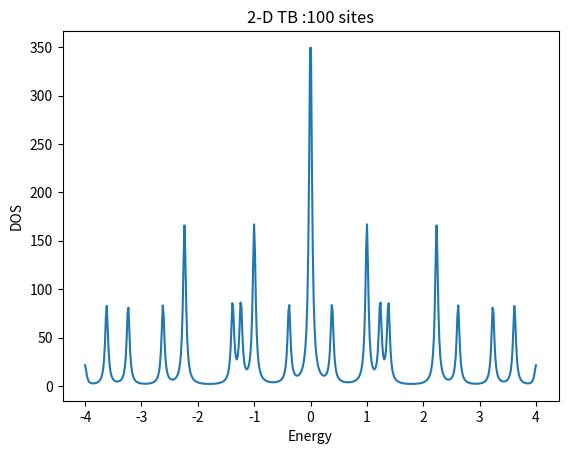

Python code for this plot:
import numpy as np
import matplotlib.pyplot as plt
from scipy.linalg import block_diag

        
def lorentzian(gamma,E):
    return 0.5*gamma/(E**2+(0.5*gamma)**2)*(1/np.pi)


#The number of sites 
N = 10
#The number of particles
N2 = (N*N)
#The size of the hamiltonian
H = np.zeros((N2,N2))
# the bunding energy
t = -1.0


#The position lattice
pos = np.zeros((N, N, 2))


#filling the hamiltonian
k = 1
c1 = 0
for i in range(1, N2 + 1 - N):
    if(i > k*N + 1 and i <(k+1)*N):
        H[i-1, (i-1)-1] = t 
        H[i-1, (i-1)+1] = t 
        H[i-1, (i-1)+N] = t 
        H[i-1, (i-1)-N] = t
        c1 = c1 + 1
        if(c1 == N-2):
            k = k + 1
            c1 = 0



H[0,1] = t
H[0,N-1] = t 
H[0,N*(N-1)] = t 
H[0,N] = t

H[N-1, 0] = t 
H[N-1, N-2] = t
H[N-1, N*N - 1] = t     
H[N-1, N*2 - 1] = t

H[N*(N-1), N*N - 1] = t 
H[N*(N-1), N*(N-1) + 1] = t 
H[N*(N-1), N*(N-1) - N] = t 
H[N*(N-1), 0] = t

H[N*N - 1, N*N - 2] = t 
H[N*N - 1, N*N - N - 1] = t 
H[N*N - 1, N - 1] = t 
H[N*N - 1, N*(N-1)] = t 


for i in range(2, N):
    H[i-1, i-2] = t 
    H[i-1, i] = t 
    H[i-1, i + N*(N-1) - 1] = t 
    H[i-1, i-1 + N] = t

c1 = N*(N-1) + 2

for i in range(c1, N*N):
    H[i-1, i-2] = t 
    H[i-1, i] = t 
    H[i-1, i-1-N] = t 
    H[i-1, i-N*(N-1) - 1] = t 

for i in range (1,N-1):
    H[i*N, i*N + 1] = t
    H[i*N, (i+1)*N - 1] = t
    H[i*N, (i-1)*N] = t
    H[i*N, (i+1)*N] = t

    H[N*(i+1)-1,N*(i+1)-2 ] = t 
    H[N*(i+1)-1, i*N] = t 
    H[N*(i+1)-1, N*(i+1)-1 + N] = t 
    H[N*(i+1)-1, N*(i+1)-1 - N] = t 

H_full = block_diag(H,H)

E,psi = np.linalg.eigh(H_full)

E_arr = np.linspace(min(E),max(E),500)


amp_arr = np.zeros(len(E_arr))

for i in range(len(E)):
    if(E[i] > 1.0):
        min_E = E[i]


for i in range(len(E)):
    for j in range(len(E)):
        new_min = abs(E[i]-E[j])
        if(abs(new_min) > 0.5 and new_min < min_E):
            min_E = new_min




g = min_E/(N)



for i in range(len(E_arr)):
    amp_arr[i]=sum(lorentzian(g,E_arr[i]-Eval) for Eval in E)
    
plt.title("2-D TB :"+str(N*N)+" sites")
plt.xlabel('Energy')
plt.ylabel('DOS')
plt.plot(E_arr,amp_arr)
plt.show()
